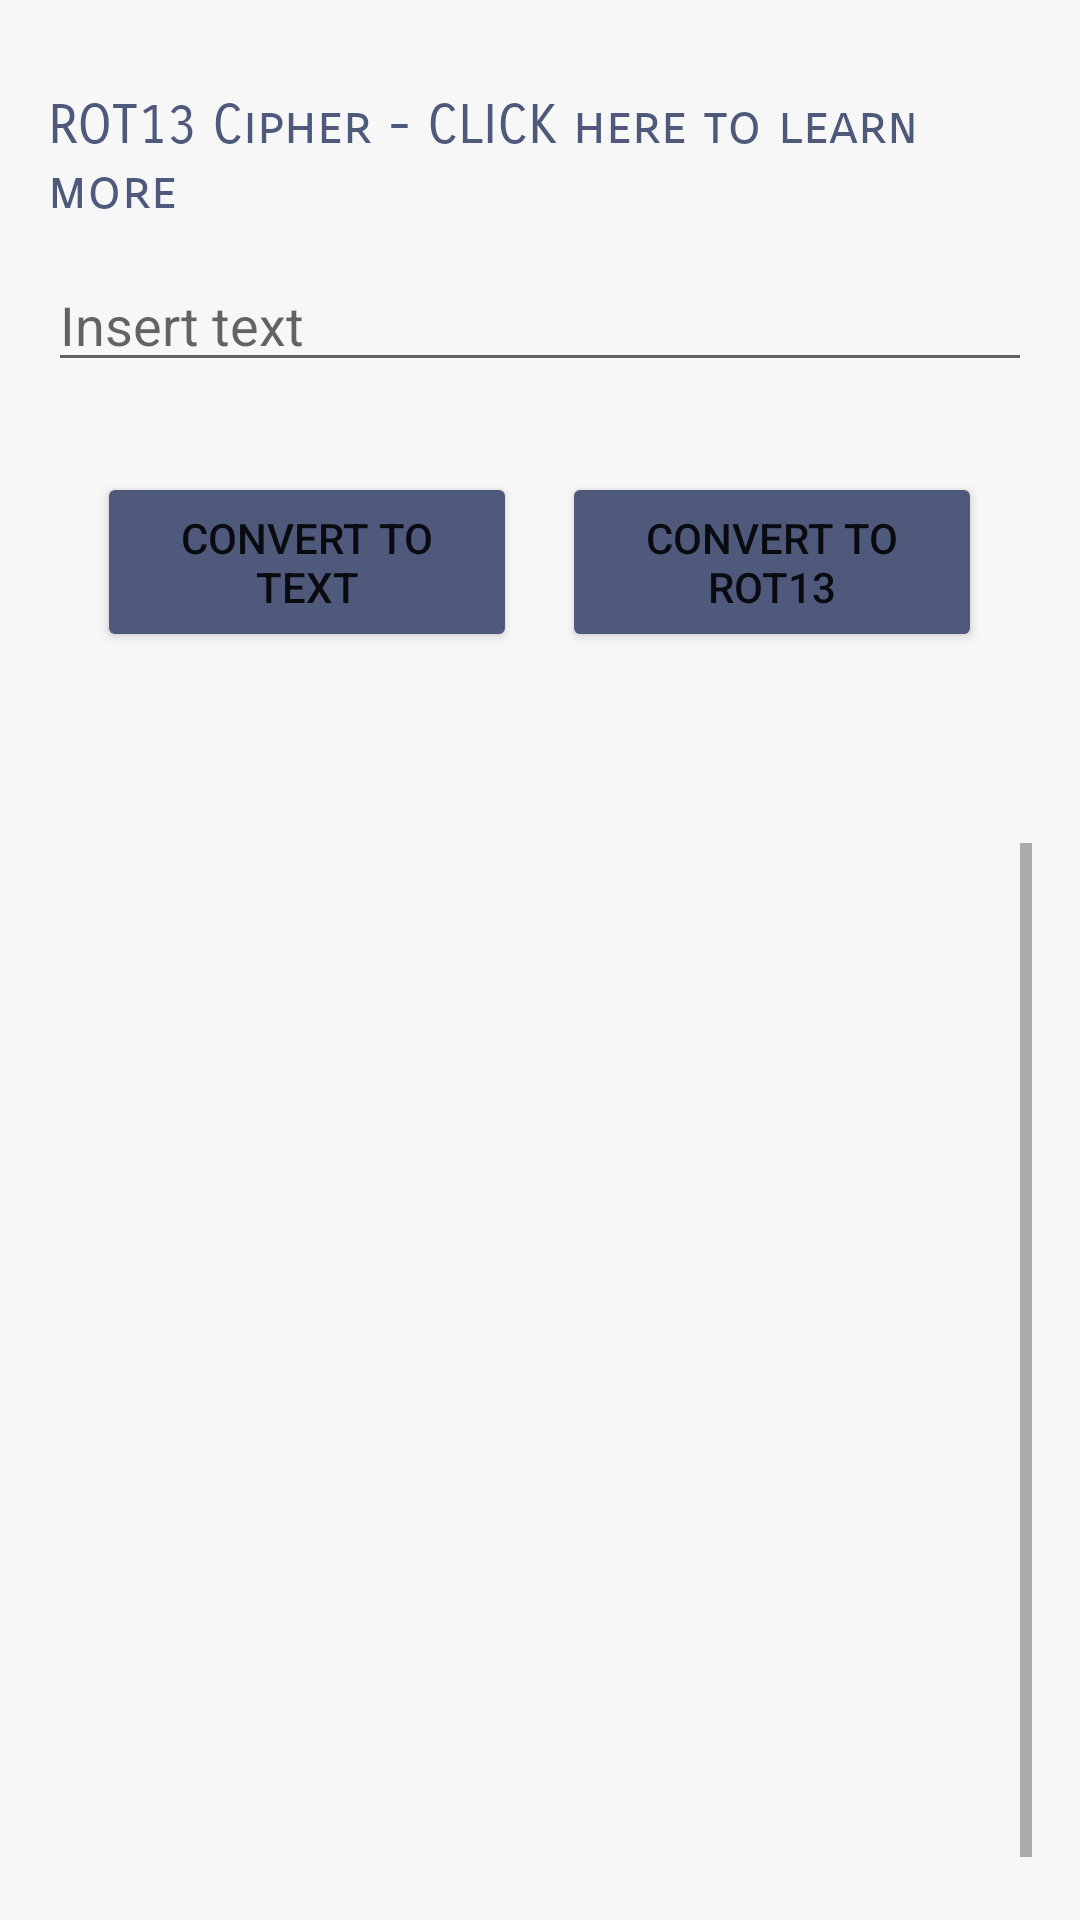

Produce the Android XML layout that renders to this screen, including the resource entries it uses.
<!-- AndroidManifest.xml: application theme Theme.CodesTranslator -->
<!-- res/layout/activity_r_o_t13.xml -->
<?xml version="1.0" encoding="utf-8"?>

<RelativeLayout xmlns:android="http://schemas.android.com/apk/res/android"
    xmlns:app="http://schemas.android.com/apk/res-auto"
    xmlns:tools="http://schemas.android.com/tools"
    android:id="@+id/activity_r_o_t13"
    android:layout_width="match_parent"
    android:layout_height="match_parent"
    android:paddingBottom="16dp"
    android:paddingLeft="16dp"
    android:paddingRight="16dp"
    android:paddingTop="16dp"

    android:background="@color/grayscale"
    tools:context="com.example.codestranslator.MainActivity">
    <TextView
        android:id="@+id/ROT13dyk"
        android:layout_width="wrap_content"
        android:layout_height="wrap_content"
        android:fontFamily="sans-serif-smallcaps"
        android:textSize="18dp"
        android:layout_marginTop="15dp"
        android:textColor="@color/gray"
            android:text="ROT13 Cipher - CLICK here to learn more"/>
    <EditText
        android:id="@+id/txt2"
        android:layout_width="match_parent"
        android:layout_height="wrap_content"
        android:layout_marginTop="70dp"
        android:hint="Insert text"
        android:layout_centerHorizontal="true"
        android:autofillHints="" />
    <LinearLayout
        android:id="@+id/ctrls2"
        android:layout_width="wrap_content"
        android:layout_height="wrap_content"
        android:layout_centerHorizontal="true"
        android:layout_below="@id/txt2"
        android:layout_marginTop="30dp"
        android:orientation="horizontal">

        <Button
            android:id="@+id/toAlphaBtn2"
            android:layout_width="140dp"
            android:layout_height="60dp"
            android:layout_marginRight="15dp"
            android:text="Convert To Text"
            app:backgroundTint="@color/gray"
            tools:ignore="ButtonStyle" />

        <Button
            android:id="@+id/toROT13Btn"
            android:layout_width="140dp"
            android:layout_height="60dp"
            android:text="Convert To ROT13"
            app:backgroundTint="@color/gray" />
    </LinearLayout>

    <ScrollView
        android:layout_width="378dp"
        android:layout_height="match_parent"
        android:layout_centerHorizontal="true"

        android:layout_marginTop="265dp"
        android:fillViewport="true">

        <TextView
            android:id="@+id/result2"
            android:layout_width="wrap_content"
            android:layout_height="wrap_content"
            android:layout_below="@id/ctrls2"
            android:layout_centerHorizontal="true"
            android:layout_marginTop="5dp"
            android:layout_marginLeft="5dp"
            android:layout_marginStart="5dp"
            android:textColor="@color/dimgray"
            android:textSize="22sp"
            tools:ignore="ButtonStyle" />
    </ScrollView>

</RelativeLayout>
<!-- resources referenced by this layout -->
<resources>
  <color name="dimgray">#696969</color>
  <color name="gray">#4e597b</color>
  <color name="grayscale">#f7f7f7</color>
  <style name="Theme.CodesTranslator" parent="Theme.MaterialComponents.DayNight.DarkActionBar">
          
          <item name="colorPrimary">@color/gray</item>
          <item name="colorPrimaryVariant">@color/gray</item>
          <item name="colorOnPrimary">@color/white</item>
          
          <item name="colorSecondary">@color/teal_200</item>
          <item name="colorSecondaryVariant">@color/teal_700</item>
          <item name="colorOnSecondary">@color/black</item>
          
          <item name="android:statusBarColor" tools:targetApi="l">?attr/colorPrimaryVariant</item>
          
      </style>
  <color name="white">#FFFFFFFF</color>
  <color name="teal_200">#FF03DAC5</color>
  <color name="teal_700">#FF018786</color>
  <color name="black">#FF000000</color>
</resources>
